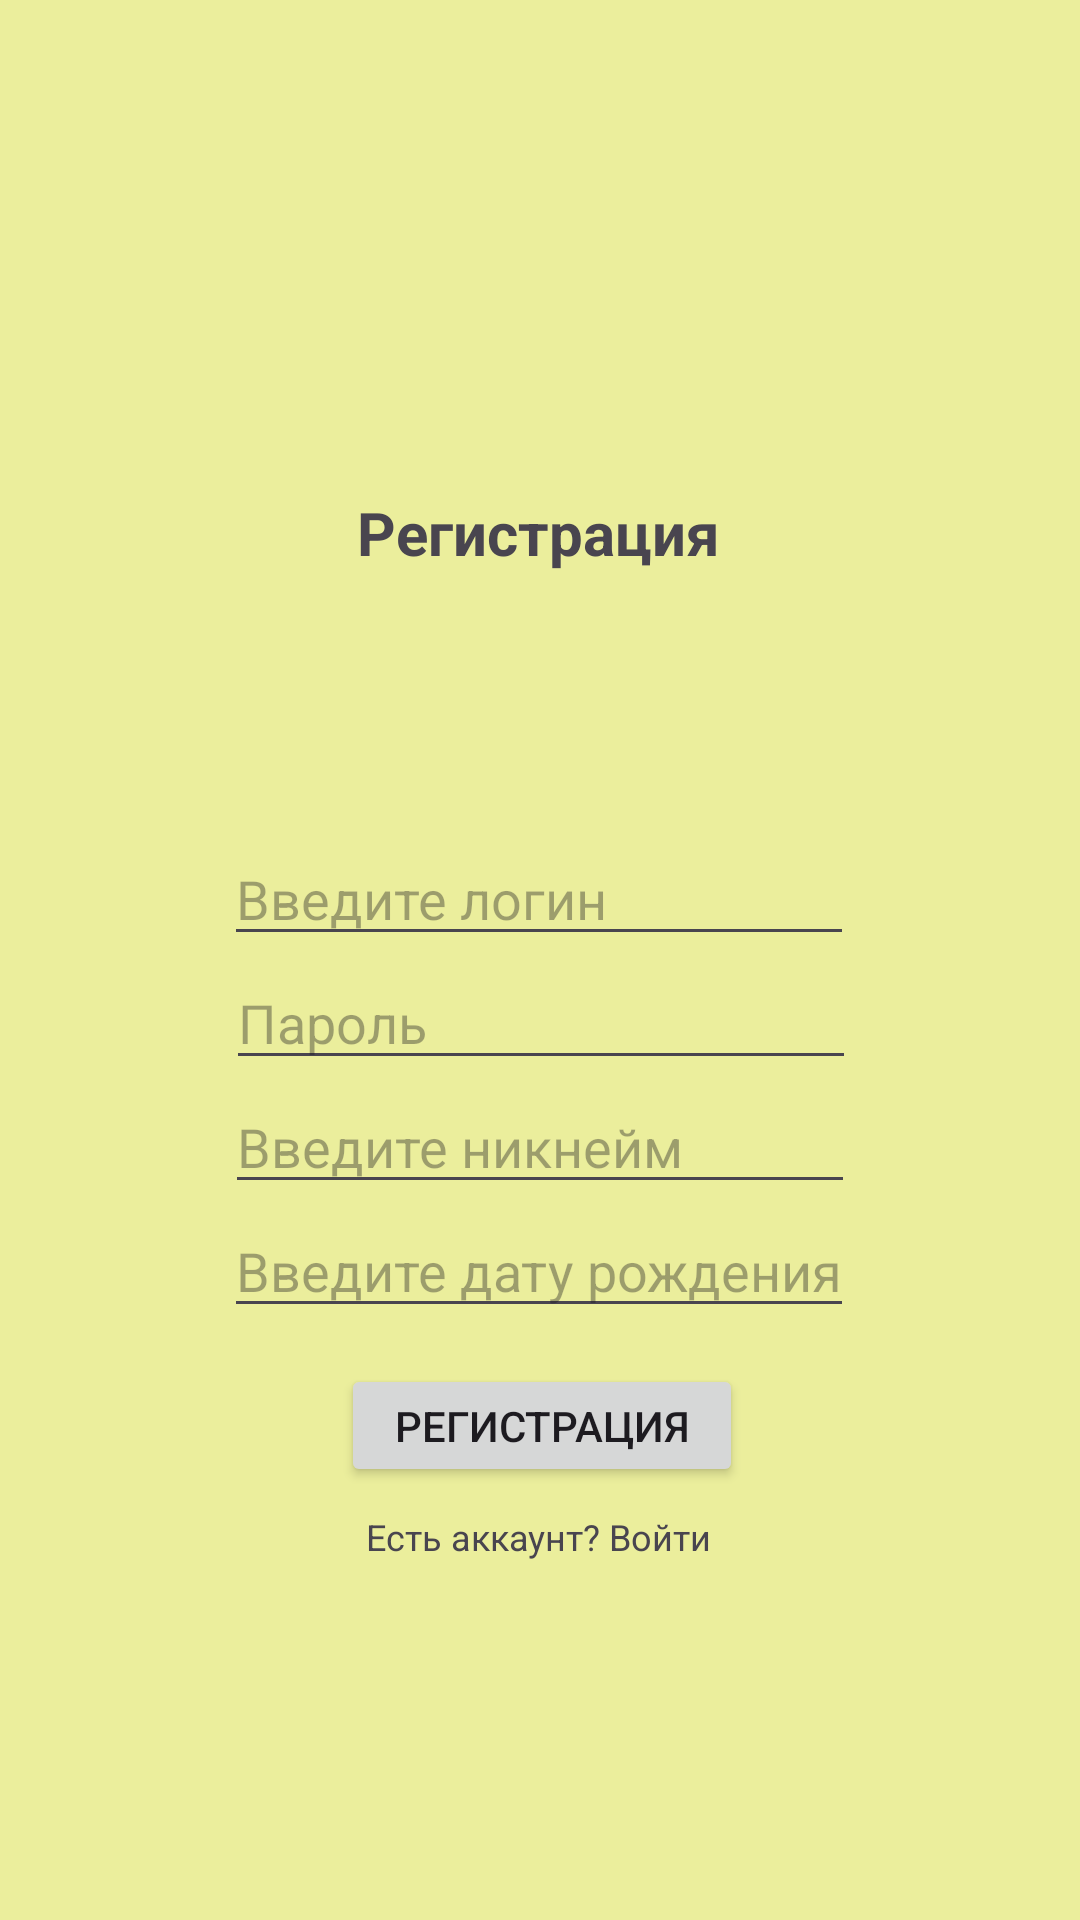

Here is an Android app screen rendered from its layout file. Give the layout XML and the strings, colors and styles it references.
<!-- AndroidManifest.xml: application theme Theme.Recepies -->
<!-- res/layout/activity_sign_up.xml -->
<?xml version="1.0" encoding="utf-8"?>
<androidx.constraintlayout.widget.ConstraintLayout xmlns:android="http://schemas.android.com/apk/res/android"
    xmlns:app="http://schemas.android.com/apk/res-auto"
    xmlns:tools="http://schemas.android.com/tools"
    android:id="@+id/main"
    android:layout_width="match_parent"
    android:background="#92DEE853"
    android:layout_height="match_parent"
    tools:context=".RegistrationActivity">

    <ImageView
        android:id="@+id/imageView2"
        android:layout_width="wrap_content"
        android:layout_height="wrap_content"
        app:layout_constraintBottom_toTopOf="@+id/login_signup"
        app:layout_constraintEnd_toEndOf="parent"
        app:layout_constraintStart_toStartOf="parent"
        app:layout_constraintTop_toTopOf="parent"
        tools:srcCompat="@tools:sample/avatars"
        />

    <TextView
        android:id="@+id/textView3"
        android:layout_width="wrap_content"
        android:layout_height="wrap_content"
        android:text="Регистрация"
        android:textSize="20sp"
        android:textStyle="bold"
        app:layout_constraintBottom_toTopOf="@+id/login_signup"
        app:layout_constraintEnd_toEndOf="parent"
        app:layout_constraintHorizontal_bias="0.498"
        app:layout_constraintStart_toStartOf="parent"
        app:layout_constraintTop_toBottomOf="@+id/imageView2"
        app:layout_constraintVertical_bias="0.227" />

    <EditText
        android:id="@+id/login_signup"
        android:layout_width="wrap_content"
        android:layout_height="wrap_content"
        android:ems="10"
        android:autofillHints="login_signup"
        android:hint="Введите логин"
        android:inputType="textEmailAddress"
        app:layout_constraintBottom_toBottomOf="parent"
        app:layout_constraintEnd_toEndOf="parent"
        app:layout_constraintHorizontal_bias="0.497"
        app:layout_constraintStart_toStartOf="parent"
        app:layout_constraintTop_toTopOf="parent"
        app:layout_constraintVertical_bias="0.463" />

    <EditText
        android:id="@+id/password_signup"
        android:layout_width="wrap_content"
        android:layout_height="wrap_content"
        android:ems="10"
        android:inputType="textPassword"
        android:autofillHints="password_signup"
        android:hint = "Пароль"
        app:layout_constraintBottom_toBottomOf="parent"
        app:layout_constraintEnd_toEndOf="parent"
        app:layout_constraintHorizontal_bias="0.502"
        app:layout_constraintStart_toStartOf="parent"
        app:layout_constraintTop_toBottomOf="@+id/login_signup"
        app:layout_constraintVertical_bias="0.0" />

    <EditText
        android:id="@+id/nick_name"
        android:layout_width="wrap_content"
        android:layout_height="wrap_content"
        android:ems="10"
        android:inputType="text"
        android:hint="Введите никнейм"
        app:layout_constraintEnd_toEndOf="parent"
        app:layout_constraintStart_toStartOf="parent"
        app:layout_constraintTop_toBottomOf="@+id/password_signup" />

    <EditText
        android:id="@+id/date_of_birth"
        android:layout_width="wrap_content"
        android:layout_height="wrap_content"
        android:ems="10"
        android:hint="Введите дату рождения"
        android:inputType="text"
        app:layout_constraintEnd_toEndOf="parent"
        app:layout_constraintHorizontal_bias="0.497"
        app:layout_constraintStart_toStartOf="parent"
        app:layout_constraintTop_toBottomOf="@+id/nick_name" />

    <Button
        android:id="@+id/signup"
        android:layout_width="134dp"
        android:layout_height="41dp"
        android:text="Регистрация"
        app:layout_constraintBottom_toBottomOf="parent"
        app:layout_constraintEnd_toEndOf="parent"
        app:layout_constraintHorizontal_bias="0.503"
        app:layout_constraintStart_toStartOf="parent"
        app:layout_constraintTop_toBottomOf="@+id/password_signup"
        app:layout_constraintVertical_bias="0.396" />

    <TextView
        android:id="@+id/вВойти"
        android:layout_width="190dp"
        android:layout_height="33dp"
        android:layout_marginBottom="116dp"
        android:gravity="center"
        android:text="Есть аккаунт? Войти"
        android:textSize="12dp"
        app:layout_constraintBottom_toBottomOf="parent"
        app:layout_constraintEnd_toEndOf="parent"
        app:layout_constraintHorizontal_bias="0.497"
        app:layout_constraintStart_toStartOf="parent"
        app:layout_constraintTop_toBottomOf="@+id/signup"
        app:layout_constraintVertical_bias="0.071" />


</androidx.constraintlayout.widget.ConstraintLayout>
<!-- resources referenced by this layout -->
<resources>
  <style name="Theme.Recepies" parent="Base.Theme.Recepies" />
  <style name="Base.Theme.Recepies" parent="Theme.Material3.DayNight.NoActionBar">
          
          
      </style>
</resources>
